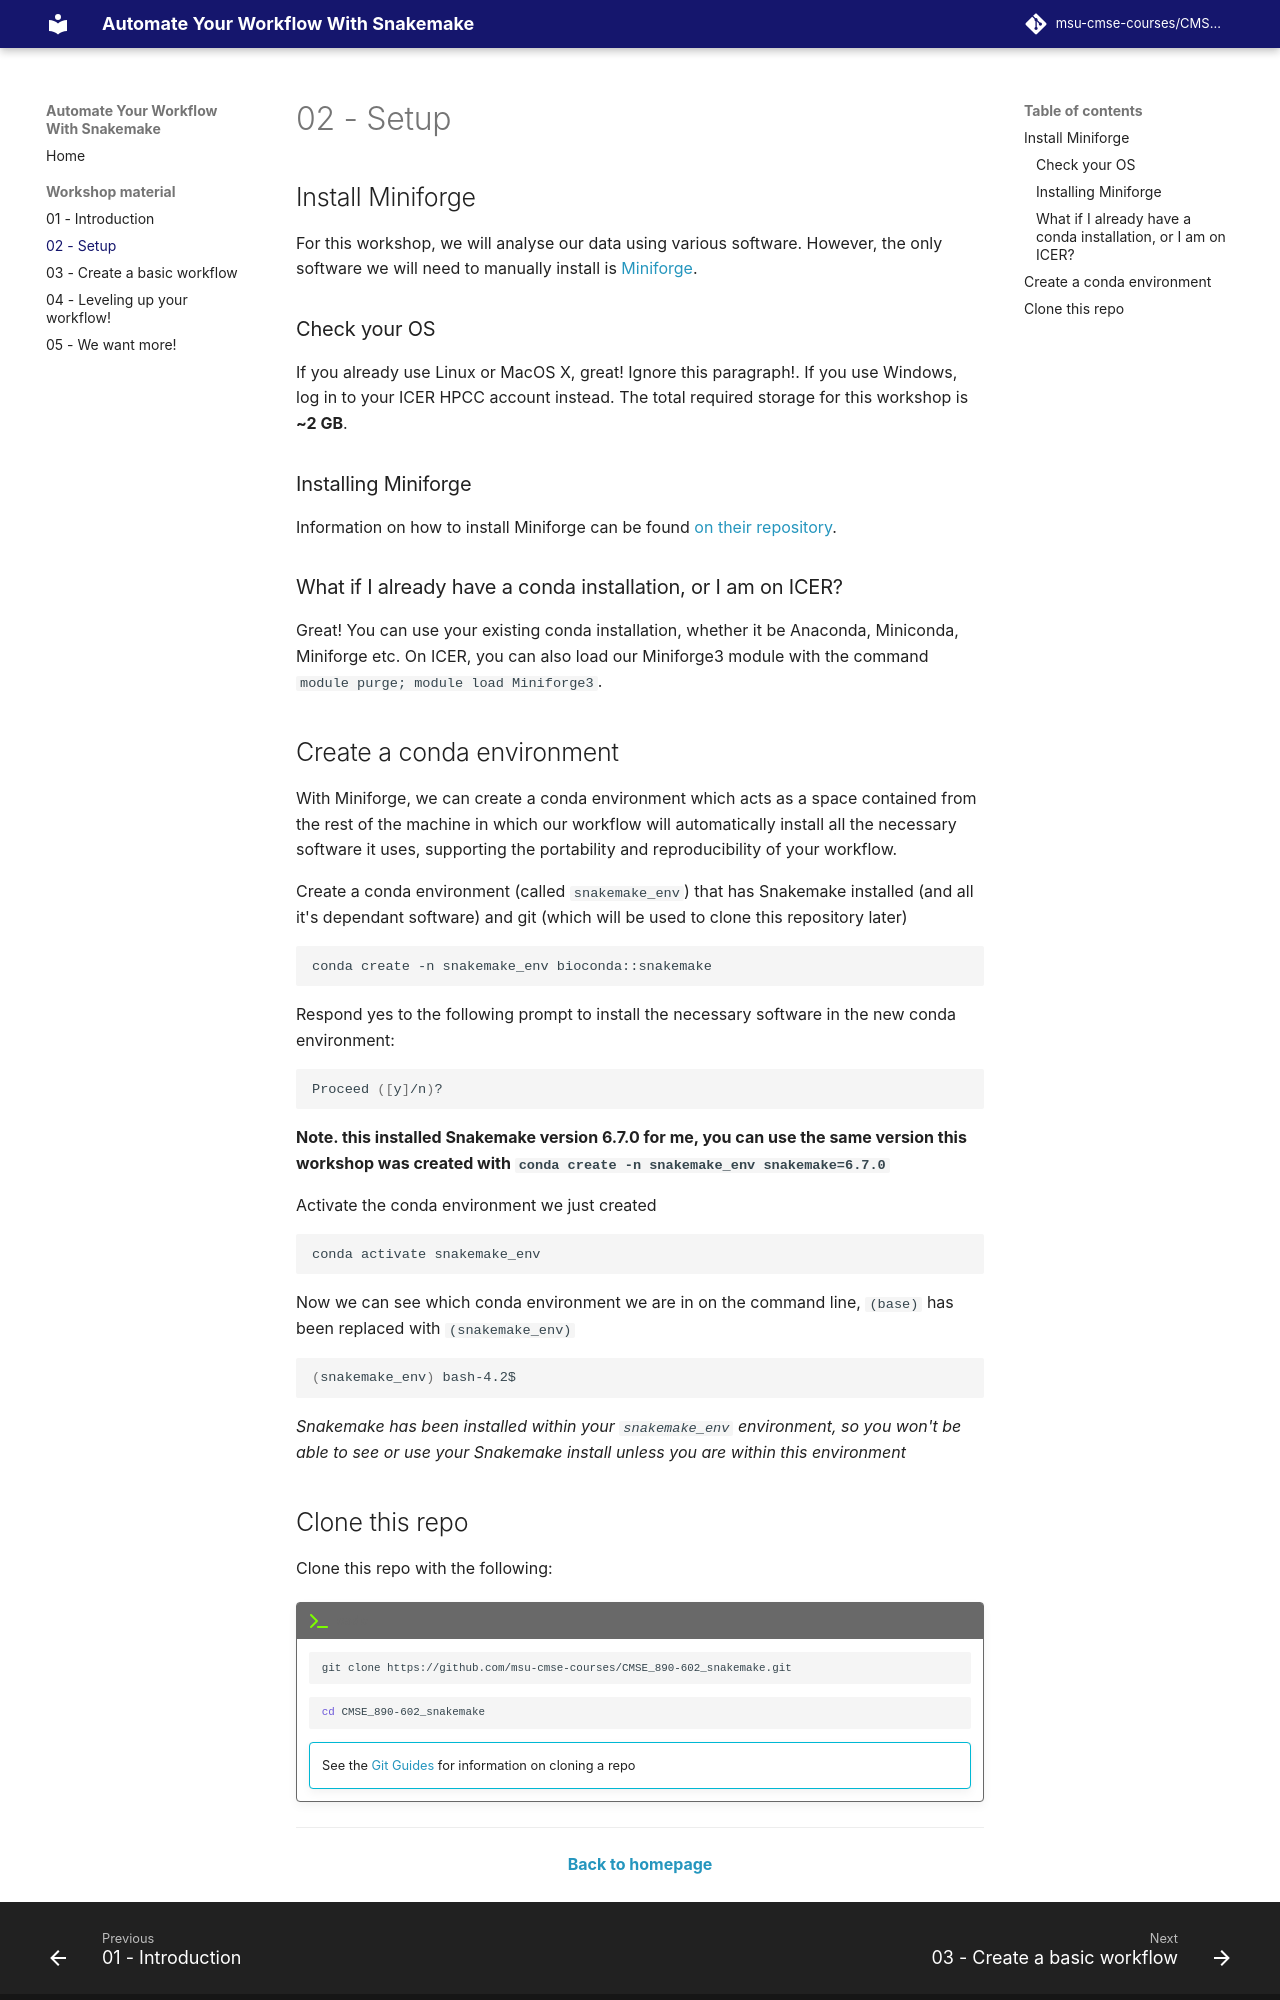

repository: msu-cmse-courses/CMSE_890-602_snakemake · page: workshop_material/02_setup/index.html · generator: mkdocs

# 02 - Setup



## Install Miniforge

For this workshop, we will analyse our data using various software. However, the only software we will need to manually install is [Miniforge](https://github.com/conda-forge/miniforge).

### Check your OS

If you already use Linux or MacOS X, great! Ignore this paragraph!. If you use Windows, log in to your ICER HPCC account instead. The total required storage for this 
workshop is **~2 GB**.

### Installing Miniforge

Information on how to install Miniforge can be found [on their repository](https://github.com/conda-forge/miniforge?tab=readme-ov-file).

### What if I already have a conda installation, or I am on ICER?

Great! You can use your existing conda installation, whether it be Anaconda, Miniconda, Miniforge etc. On ICER, you can also load our Miniforge3 module with the command `module purge; module load Miniforge3`.

## Create a conda environment

With Miniforge, we can create a conda environment which acts as a space contained from the rest of the machine in which our workflow will automatically install all the necessary software it uses, supporting the portability and reproducibility of your workflow.

Create a conda environment (called `snakemake_env`) that has Snakemake installed (and all it's dependant software) and git (which will be used to clone this repository later)

```bash
conda create -n snakemake_env bioconda::snakemake
```

Respond yes to the following prompt to install the necessary software in the new conda environment:

```bash
Proceed ([y]/n)?
```

**Note. this installed Snakemake version 6.7.0 for me, you can use the same version this workshop was created with `conda create -n snakemake_env snakemake=6.7.0`**

Activate the conda environment we just created

```bash
conda activate snakemake_env
```

Now we can see which conda environment we are in on the command line, `(base)` has been replaced with `(snakemake_env)`

```bash
(snakemake_env) bash-4.2$ 
```

*Snakemake has been installed within your `snakemake_env` environment, so you won't be able to see or use your Snakemake install unless you are within this environment*
